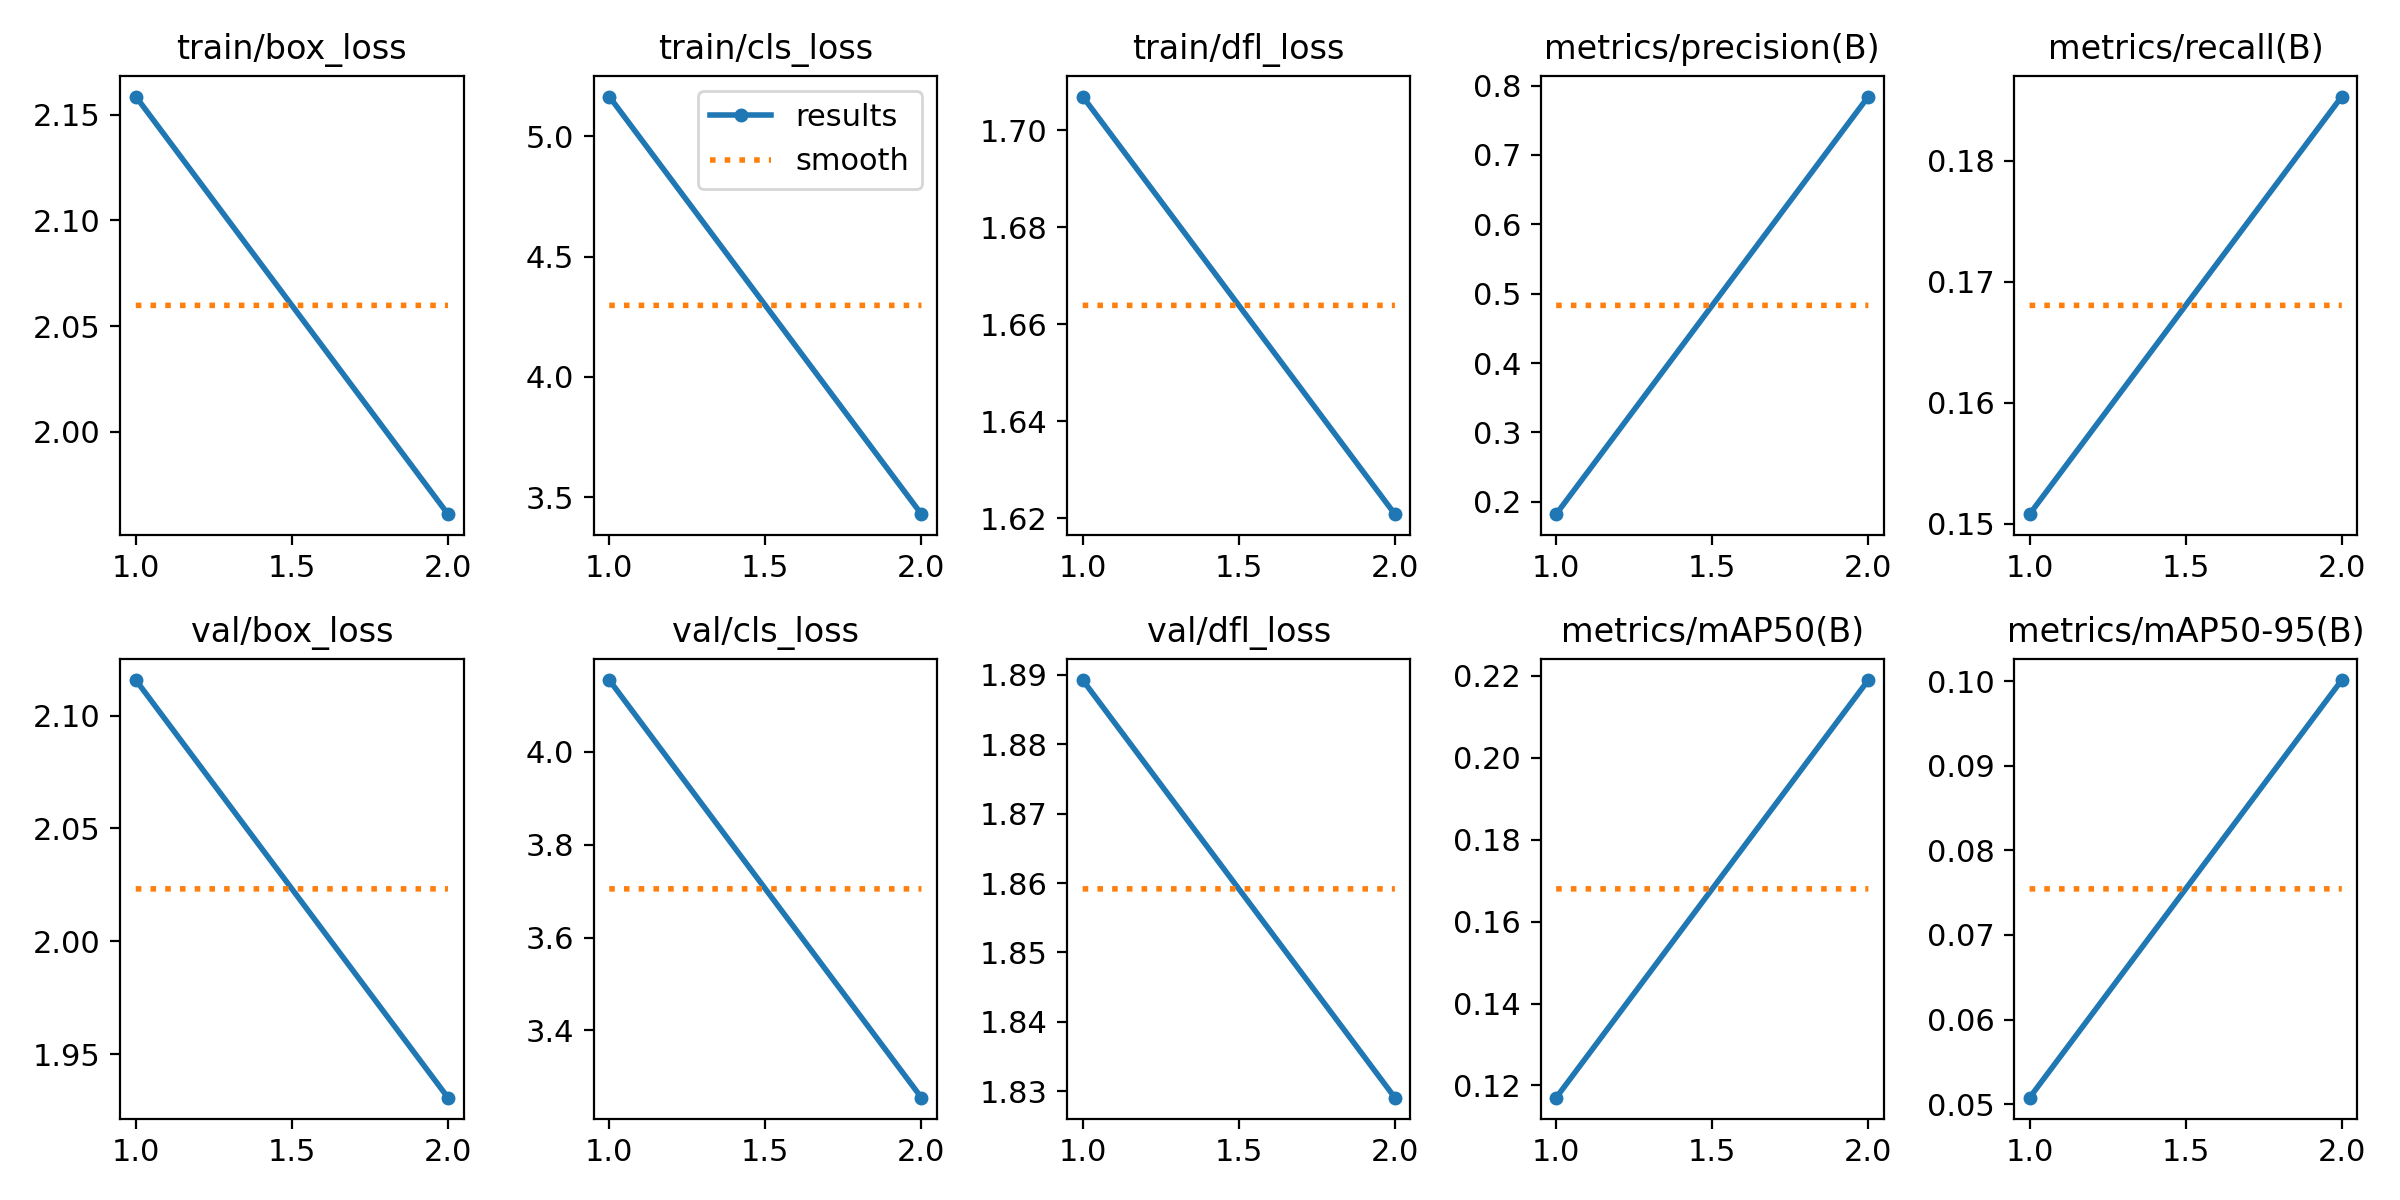

Source data for this figure (header and first rows):
epoch, time, train/box_loss, train/cls_loss, train/dfl_loss, metrics/precision(B), metrics/recall(B), metrics/mAP50(B), metrics/mAP50-95(B), val/box_loss, val/cls_loss, val/dfl_loss, lr/pg0, lr/pg1, lr/pg2
1, 14837, 2.159, 5.165, 1.707, 0.1821, 0.1508, 0.117, 0.05077, 2.116, 4.155, 1.889, 0.0004762, 0.0004762, 0.0004762
2, 25043, 1.961, 3.429, 1.621, 0.7841, 0.1853, 0.219, 0.1001, 1.931, 3.255, 1.829, 0.000481, 0.000481, 0.000481
